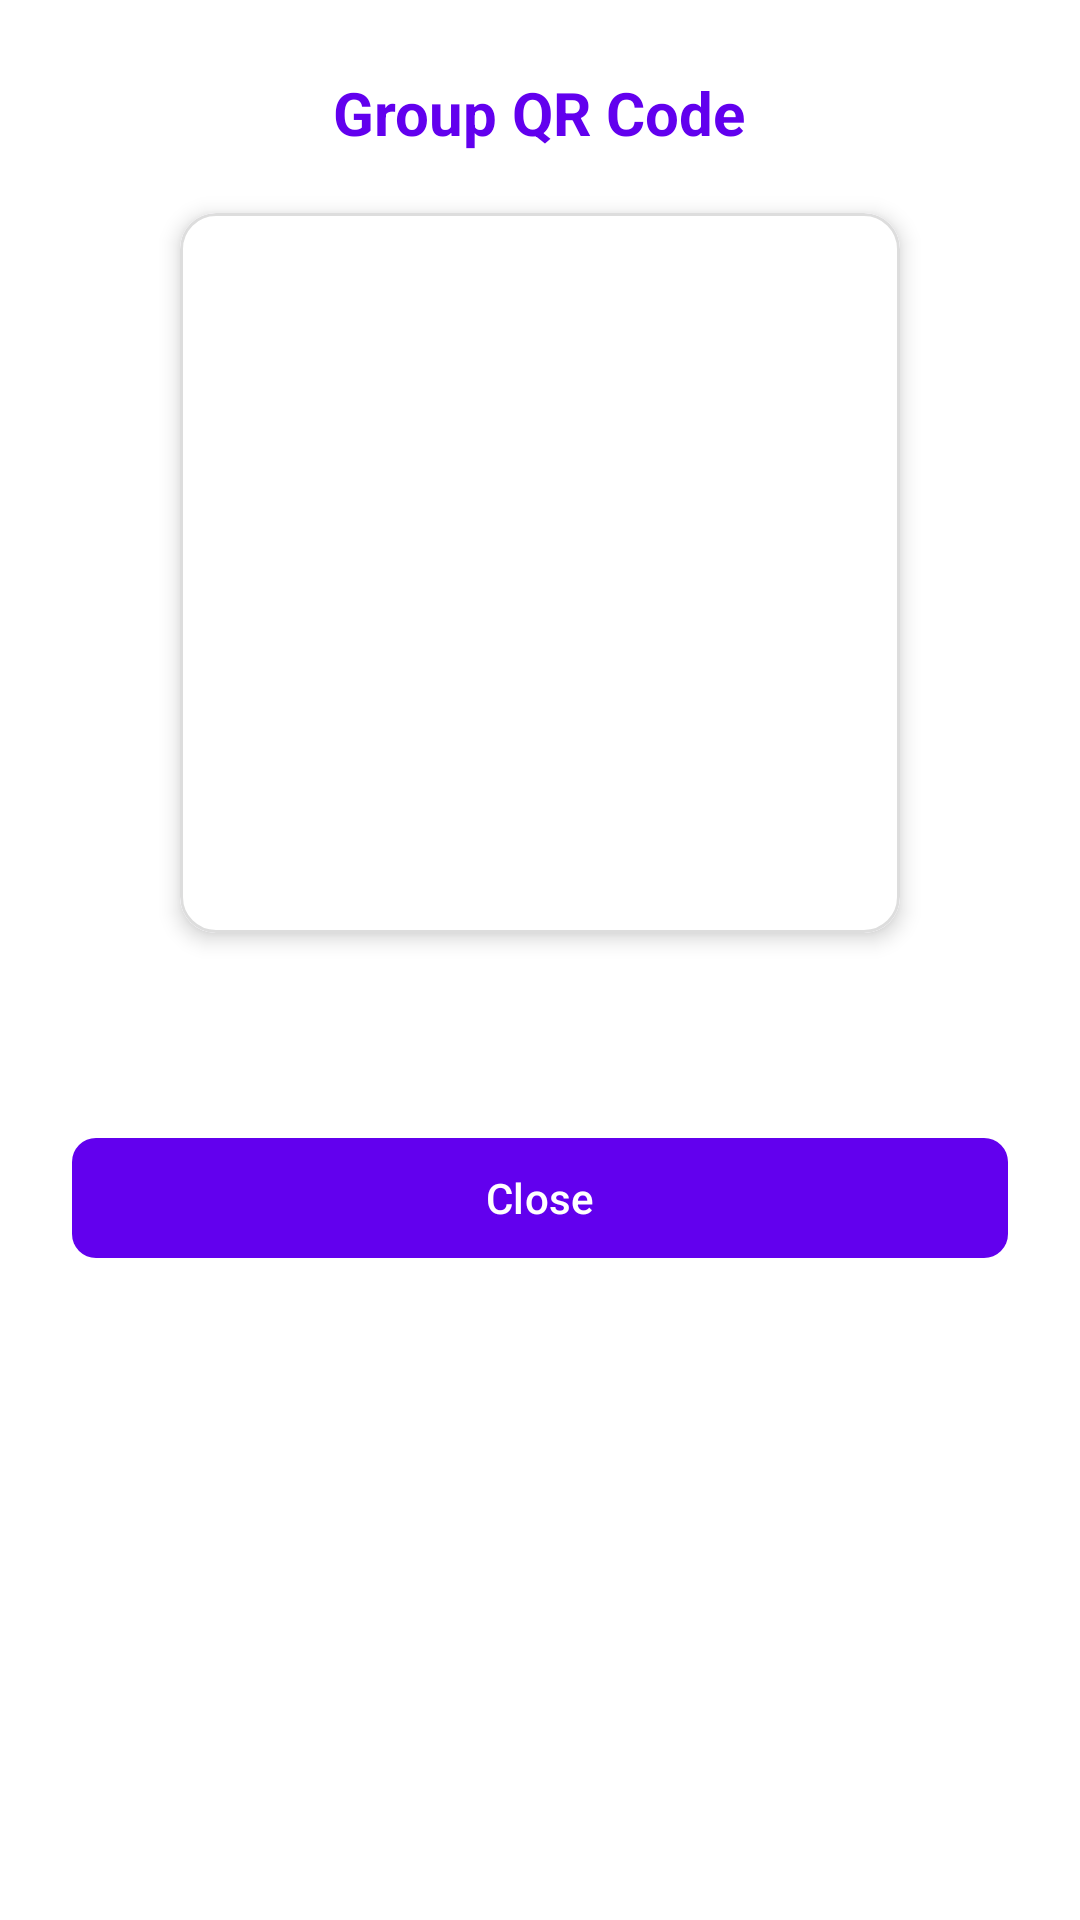

Reconstruct the res/layout file that produces this screen, plus the resources it refers to.
<!-- AndroidManifest.xml: application theme Theme.MasarifiPro -->
<!-- res/layout/dialog_trip_qr.xml -->
<?xml version="1.0" encoding="utf-8"?>
<LinearLayout xmlns:android="http://schemas.android.com/apk/res/android"
    xmlns:app="http://schemas.android.com/apk/res-auto"
    android:layout_width="match_parent"
    android:layout_height="wrap_content"
    android:gravity="center_horizontal"
    android:orientation="vertical"
    android:padding="24dp">

    <TextView
        android:id="@+id/tvQrTitle"
        android:layout_width="wrap_content"
        android:layout_height="wrap_content"
        android:text="@string/qr_group_code_title"
        android:textSize="20sp"
        android:textStyle="bold"
        android:textColor="?attr/colorPrimary"
        android:layout_marginBottom="20dp" />

    <com.google.android.material.card.MaterialCardView
        android:layout_width="wrap_content"
        android:layout_height="wrap_content"
        app:cardCornerRadius="12dp"
        app:cardElevation="4dp"
        app:strokeWidth="1dp"
        app:strokeColor="#DDDDDD">

        <ImageView
            android:id="@+id/ivQrCode"
            android:layout_width="240dp"
            android:layout_height="240dp"
            android:padding="16dp"
            android:background="@android:color/white"
            android:scaleType="fitCenter" />
    </com.google.android.material.card.MaterialCardView>

    <TextView
        android:id="@+id/tvQrInviteCode"
        android:layout_width="wrap_content"
        android:layout_height="wrap_content"
        android:layout_marginTop="16dp"
        android:textSize="18sp"
        android:textStyle="bold"
        android:textColor="?attr/colorOnSurface" />

    <com.google.android.material.button.MaterialButton
        android:id="@+id/btnQrClose"
        android:layout_width="match_parent"
        android:layout_height="wrap_content"
        android:layout_marginTop="24dp"
        android:text="@string/qr_close"
        app:cornerRadius="8dp" />

</LinearLayout>
<!-- resources referenced by this layout -->
<resources>
  <string name="qr_close">Close</string>
  <string name="qr_group_code_title">Group QR Code</string>
  <style name="Theme.MasarifiPro" parent="Base.Theme.MasarifiPro" />
  <style name="Base.Theme.MasarifiPro" parent="Theme.Material3.DayNight.NoActionBar">
          
          <item name="colorPrimary">@color/purple_500</item>
          <item name="colorOnPrimary">@color/white</item>
          <item name="colorSecondary">@color/teal_700</item>
          <item name="colorOnSecondary">@color/white</item>
  
          
          <item name="android:colorBackground">@color/background</item>
          <item name="colorOnBackground">@color/onBackground</item>
          <item name="colorSurface">@color/surface</item>
          <item name="colorOnSurface">@color/onSurface</item>
          <item name="colorSurfaceVariant">@color/cardBackground</item>
      </style>
  <color name="purple_500">#FF6200EE</color>
  <color name="white">#FFFFFFFF</color>
  <color name="teal_700">#FF018786</color>
  <color name="background">#FFFFFF</color>
  <color name="onBackground">#000000</color>
  <color name="surface">#F5F5F5</color>
  <color name="onSurface">#000000</color>
  <color name="cardBackground">#FFFFFF</color>
</resources>
